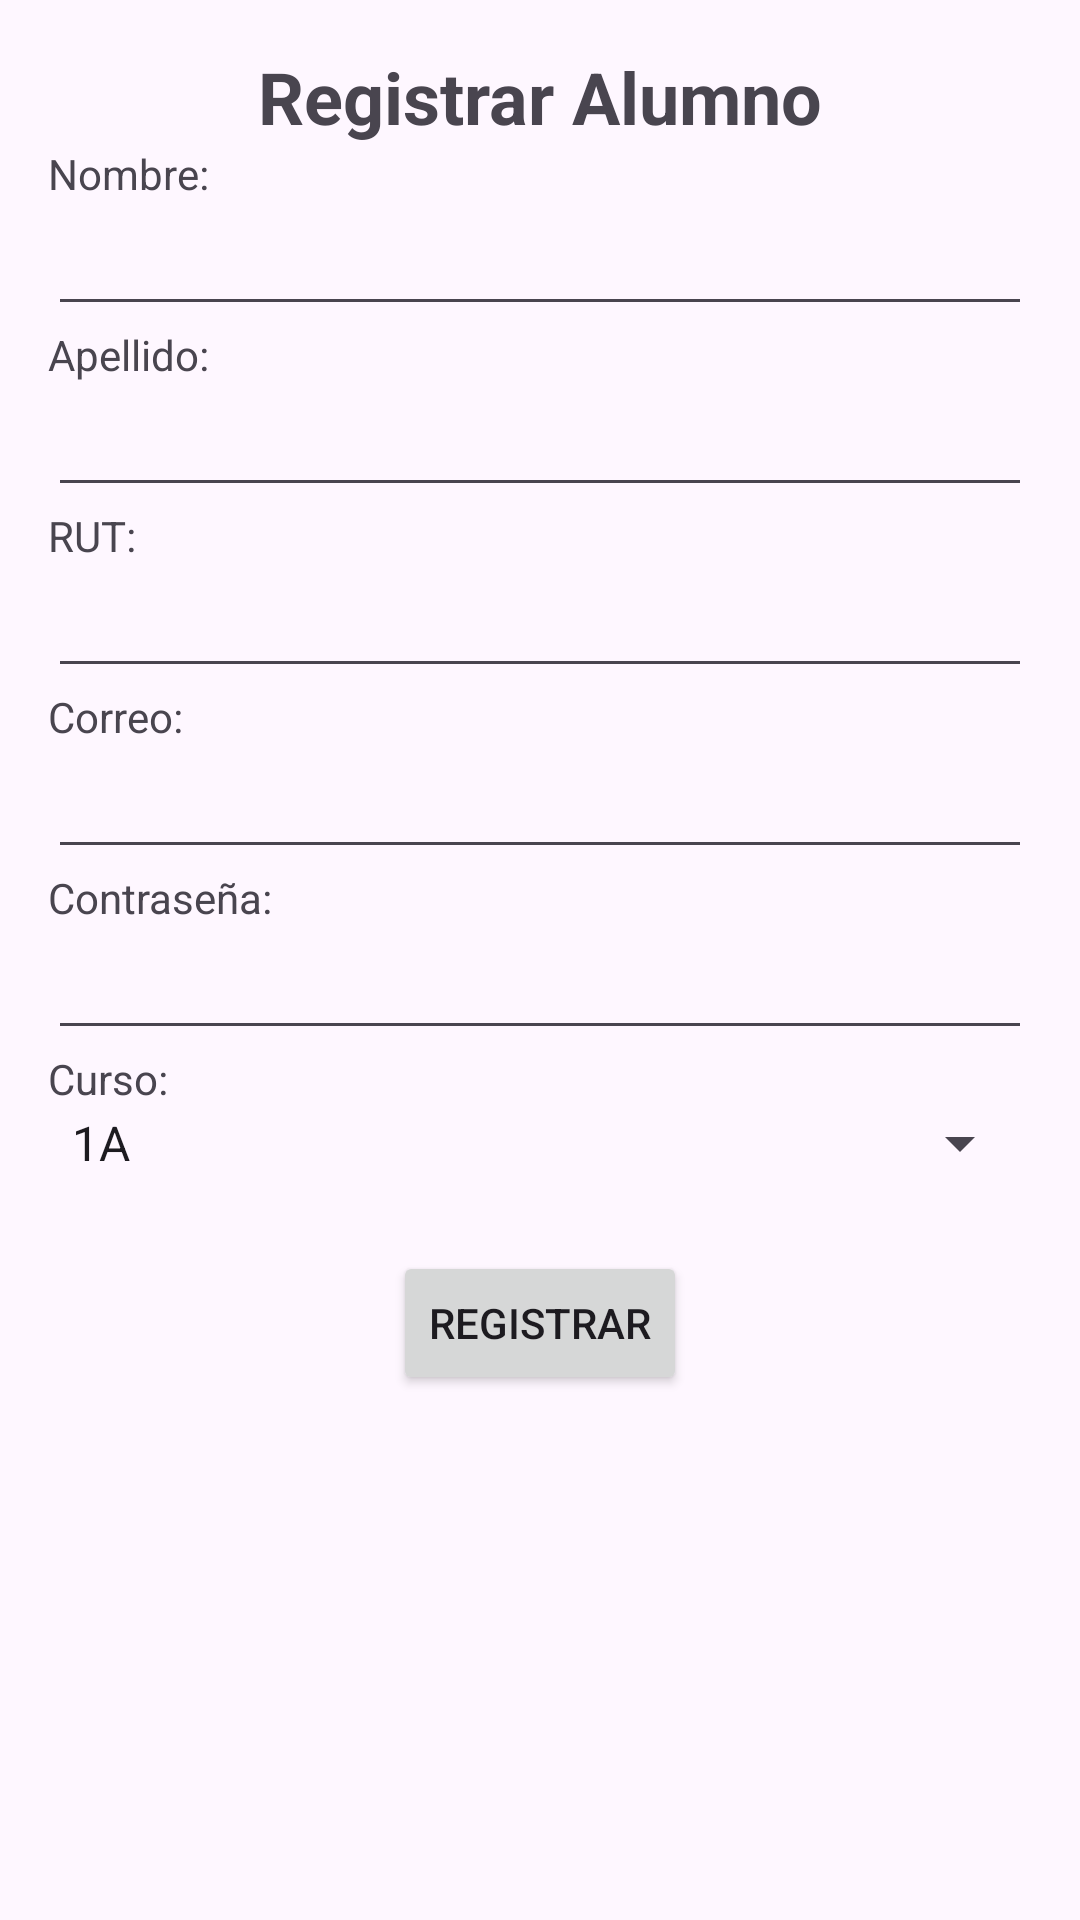

Produce the Android XML layout that renders to this screen, including the resource entries it uses.
<!-- AndroidManifest.xml: application theme Theme.OkriBateriaPsicopedagogica -->
<!-- res/layout/activity_registrar_cuenta.xml -->
<?xml version="1.0" encoding="utf-8"?>
<androidx.constraintlayout.widget.ConstraintLayout xmlns:android="http://schemas.android.com/apk/res/android"
    xmlns:app="http://schemas.android.com/apk/res-auto"
    xmlns:tools="http://schemas.android.com/tools"
    android:layout_width="match_parent"
    android:layout_height="match_parent"
    android:padding="16dp"
    tools:context=".RegistrarCuenta">

    <TextView
        android:id="@+id/tv_title"
        android:layout_width="wrap_content"
        android:layout_height="wrap_content"
        android:text="Registrar Alumno"
        android:textSize="24sp"
        android:textStyle="bold"
        app:layout_constraintTop_toTopOf="parent"
        app:layout_constraintStart_toStartOf="parent"
        app:layout_constraintEnd_toEndOf="parent" />

    <TextView
        android:id="@+id/tv_name_label"
        android:layout_width="wrap_content"
        android:layout_height="wrap_content"
        android:text="Nombre:"
        app:layout_constraintTop_toBottomOf="@+id/tv_title"
        app:layout_constraintStart_toStartOf="parent" />

    <EditText
        android:id="@+id/editTextName"
        android:layout_width="0dp"
        android:layout_height="wrap_content"
        app:layout_constraintTop_toBottomOf="@+id/tv_name_label"
        app:layout_constraintStart_toStartOf="parent"
        app:layout_constraintEnd_toEndOf="parent" />

    <TextView
        android:id="@+id/tv_lastname_label"
        android:layout_width="wrap_content"
        android:layout_height="wrap_content"
        android:text="Apellido:"
        app:layout_constraintTop_toBottomOf="@+id/editTextName"
        app:layout_constraintStart_toStartOf="parent" />

    <EditText
        android:id="@+id/editTextLastname"
        android:layout_width="0dp"
        android:layout_height="wrap_content"
        app:layout_constraintTop_toBottomOf="@+id/tv_lastname_label"
        app:layout_constraintStart_toStartOf="parent"
        app:layout_constraintEnd_toEndOf="parent" />

    <TextView
        android:id="@+id/tv_rut_label"
        android:layout_width="wrap_content"
        android:layout_height="wrap_content"
        android:text="RUT:"
        app:layout_constraintTop_toBottomOf="@+id/editTextLastname"
        app:layout_constraintStart_toStartOf="parent" />

    <EditText
        android:id="@+id/editTextRut"
        android:layout_width="0dp"
        android:layout_height="wrap_content"
        app:layout_constraintTop_toBottomOf="@+id/tv_rut_label"
        app:layout_constraintStart_toStartOf="parent"
        app:layout_constraintEnd_toEndOf="parent" />

    <TextView
        android:id="@+id/tv_email_label"
        android:layout_width="wrap_content"
        android:layout_height="wrap_content"
        android:text="Correo:"
        app:layout_constraintTop_toBottomOf="@+id/editTextRut"
        app:layout_constraintStart_toStartOf="parent" />

    <EditText
        android:id="@+id/editTextEmail"
        android:layout_width="0dp"
        android:layout_height="wrap_content"
        app:layout_constraintTop_toBottomOf="@+id/tv_email_label"
        app:layout_constraintStart_toStartOf="parent"
        app:layout_constraintEnd_toEndOf="parent" />

    <TextView
        android:id="@+id/tv_password_label"
        android:layout_width="wrap_content"
        android:layout_height="wrap_content"
        android:text="Contraseña:"
        app:layout_constraintTop_toBottomOf="@+id/editTextEmail"
        app:layout_constraintStart_toStartOf="parent" />

    <EditText
        android:id="@+id/editTextPassword"
        android:layout_width="0dp"
        android:layout_height="wrap_content"
        app:layout_constraintTop_toBottomOf="@+id/tv_password_label"
        app:layout_constraintStart_toStartOf="parent"
        app:layout_constraintEnd_toEndOf="parent" />

    <TextView
        android:id="@+id/tv_course_label"
        android:layout_width="wrap_content"
        android:layout_height="wrap_content"
        android:text="Curso:"
        app:layout_constraintTop_toBottomOf="@+id/editTextPassword"
        app:layout_constraintStart_toStartOf="parent" />



    <Spinner
        android:id="@+id/spinnerCourse"
        android:layout_width="0dp"
        android:layout_height="wrap_content"
        app:layout_constraintTop_toBottomOf="@+id/tv_course_label"
        app:layout_constraintStart_toStartOf="parent"
        app:layout_constraintEnd_toEndOf="parent"
        android:entries="@array/courses_array" />

    <Button
        android:id="@+id/btn_register"
        android:layout_width="wrap_content"
        android:layout_height="wrap_content"
        android:text="Registrar"
        app:layout_constraintTop_toBottomOf="@+id/spinnerCourse"
        app:layout_constraintStart_toStartOf="parent"
        app:layout_constraintEnd_toEndOf="parent"
        android:layout_marginTop="24dp" />

</androidx.constraintlayout.widget.ConstraintLayout>
<!-- resources referenced by this layout -->
<resources>
  <string-array name="courses_array">
          <item>1A</item>
          <item>1B</item>
          <item>2A</item>
          <item>2B</item>
          <item>3A</item>
          <item>3B</item>
          <item>4A</item>
          <item>4B</item>
          <item>5A</item>
          <item>5B</item>
          <item>6A</item>
          <item>6B</item>
          <item>7A</item>
          <item>7B</item>
          <item>8A</item>
          <item>8B</item>
      </string-array>
  <style name="Theme.OkriBateriaPsicopedagogica" parent="Base.Theme.OkriBateriaPsicopedagogica" />
  <style name="Base.Theme.OkriBateriaPsicopedagogica" parent="Theme.Material3.DayNight.NoActionBar">
          <item name="colorPrimary">@color/Morado_500</item>
          <item name="colorPrimaryVariant">@color/White_FF</item>
          <item name="colorSecondary">@color/Rosado_200</item>
          <item name="colorSecondaryVariant">@color/Black_00</item>
          <item name="colorError">@color/Red_700</item>
  
      </style>
  <color name="Morado_500">#673AB7</color>
  <color name="White_FF">#FFFFFFFF</color>
  <color name="Rosado_200">#BB86FC</color>
  <color name="Black_00">#000000</color>
  <color name="Red_700">#B00020</color>
</resources>
